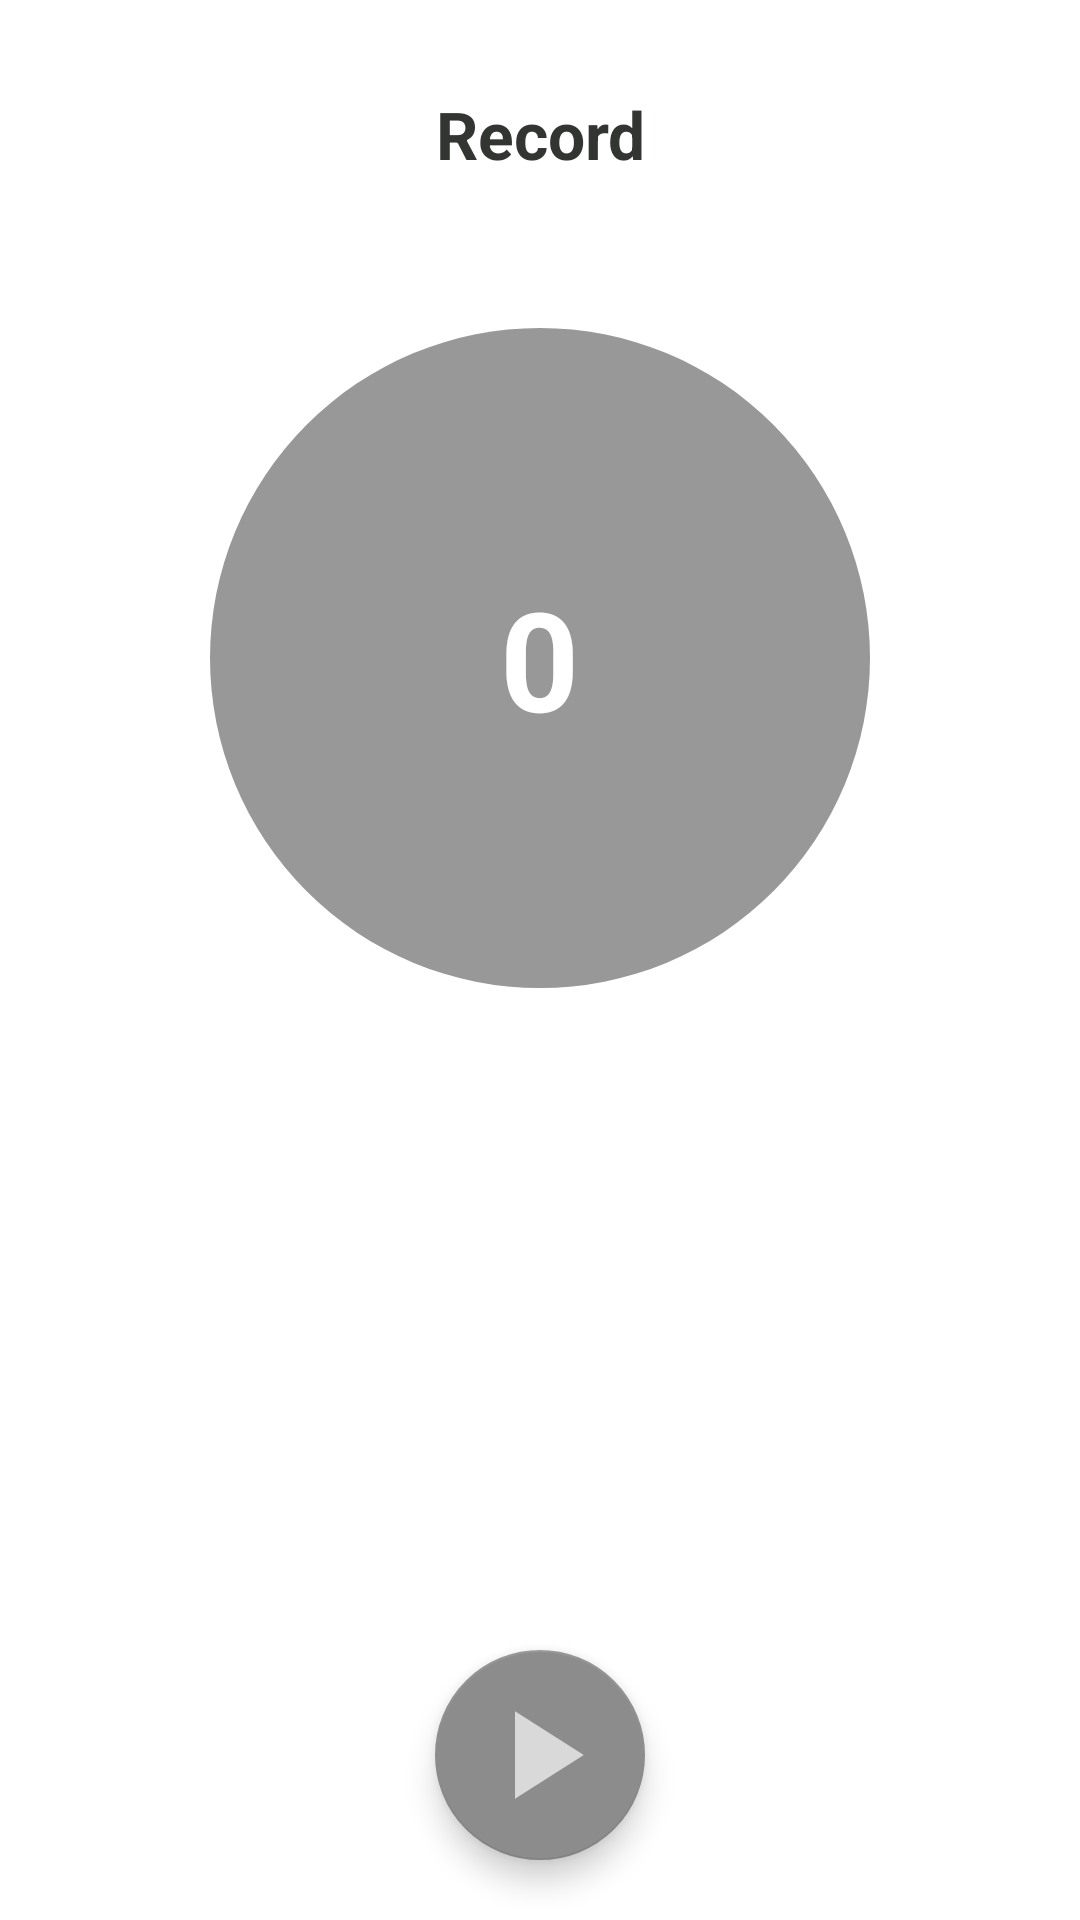

Android layout source for this screen:
<!-- AndroidManifest.xml: application theme Theme.MehranM1 -->
<!-- res/layout/record_frag.xml -->
<?xml version="1.0" encoding="utf-8"?>
<androidx.constraintlayout.widget.ConstraintLayout xmlns:android="http://schemas.android.com/apk/res/android"
    android:layout_width="match_parent"
    android:layout_height="match_parent"
    xmlns:app="http://schemas.android.com/apk/res-auto">

    <TextView
        android:id="@+id/textView"
        android:layout_width="match_parent"
        android:layout_height="wrap_content"
        android:layout_marginTop="30dp"
        android:gravity="center"
        android:text="Record"
        android:textColor="#333533"
        android:textSize="22sp"
        android:textStyle="bold"
        app:layout_constraintEnd_toEndOf="parent"
        app:layout_constraintStart_toStartOf="parent"
        app:layout_constraintTop_toTopOf="parent" />


    <androidx.appcompat.widget.LinearLayoutCompat
        android:id="@+id/linearLayoutCompat"
        android:layout_width="220dp"
        android:layout_height="220dp"
        android:layout_marginTop="50dp"
        android:background="@drawable/circle"
        android:gravity="center"
        app:layout_constraintEnd_toEndOf="parent"
        app:layout_constraintStart_toStartOf="parent"
        app:layout_constraintTop_toBottomOf="@+id/textView">

        <TextView
            android:id="@+id/timer"
            android:layout_width="wrap_content"
            android:layout_height="wrap_content"
            android:text="0"
            android:textColor="@color/white"
            android:textSize="46sp"
            android:textStyle="bold" />
    </androidx.appcompat.widget.LinearLayoutCompat>

    <TextView
        android:id="@+id/data"
        android:gravity="center"
        android:textSize="20sp"
        android:textColor="#4d4d4d"
        android:layout_marginTop="10dp"
        android:padding="20dp"
        android:layout_width="match_parent"
        android:layout_height="wrap_content"
        app:layout_constraintTop_toBottomOf="@+id/linearLayoutCompat" />


    <com.google.android.material.floatingactionbutton.FloatingActionButton
        android:id="@+id/play"
        android:layout_width="wrap_content"
        android:layout_height="wrap_content"
        android:layout_marginBottom="20dp"
        app:tint="#d9d9d9"
        app:fabCustomSize="70dp"
        app:maxImageSize="50dp"
        app:srcCompat="@drawable/ic_baseline_play_arrow_24"
        app:layout_constraintBottom_toBottomOf="parent"
        app:layout_constraintEnd_toEndOf="parent"
        app:layout_constraintStart_toStartOf="parent" />


    <com.google.android.material.floatingactionbutton.FloatingActionButton
        android:id="@+id/checkPoint"
        android:layout_width="wrap_content"
        android:layout_height="wrap_content"
        android:layout_margin="20dp"
        app:layout_constraintBottom_toBottomOf="parent"
        app:layout_constraintStart_toStartOf="parent"
        android:visibility="gone"
        app:srcCompat="@drawable/ic_baseline_location_on_24"
        app:tint="@color/white" />

    <com.google.android.material.floatingactionbutton.FloatingActionButton
        android:id="@+id/finish"
        android:layout_width="wrap_content"
        android:layout_height="wrap_content"
        android:layout_margin="20dp"
        app:layout_constraintBottom_toBottomOf="parent"
        app:layout_constraintEnd_toEndOf="parent"
        android:visibility="gone"
        app:srcCompat="@drawable/ic_baseline_rectangle_24"
        app:tint="@color/white" />
</androidx.constraintlayout.widget.ConstraintLayout>
<!-- resources referenced by this layout -->
<resources>
  <color name="white">#FFFFFFFF</color>
  <!-- drawable circle (drawable) -->
  <?xml version="1.0" encoding="utf-8"?>
  <shape android:shape="oval"
      xmlns:android="http://schemas.android.com/apk/res/android">
      <solid android:color="#989898"/>
  </shape>
  <!-- drawable ic_baseline_play_arrow_24 (drawable) -->
  <vector android:height="96dp" android:tint="#D9D9D9"
      android:viewportHeight="24" android:viewportWidth="24"
      android:width="96dp" xmlns:android="http://schemas.android.com/apk/res/android">
      <path android:fillColor="@android:color/white" android:pathData="M8,5v14l11,-7z"/>
  </vector>
  <style name="Theme.MehranM1" parent="Theme.MaterialComponents.DayNight.NoActionBar">
          
          <item name="colorPrimary">@color/purple_500</item>
          <item name="colorPrimaryVariant">@color/purple_700</item>
          <item name="colorOnPrimary">@color/white</item>
          
          <item name="colorSecondary">#8c8c8c</item>
          <item name="colorSecondaryVariant">@color/teal_700</item>
          <item name="colorOnSecondary">@color/black</item>
          
          <item name="android:statusBarColor">#fafafa</item>
          
      </style>
  <color name="purple_500">#FF6200EE</color>
  <color name="purple_700">#FF3700B3</color>
  <color name="teal_700">#FF018786</color>
  <color name="black">#FF000000</color>
</resources>
